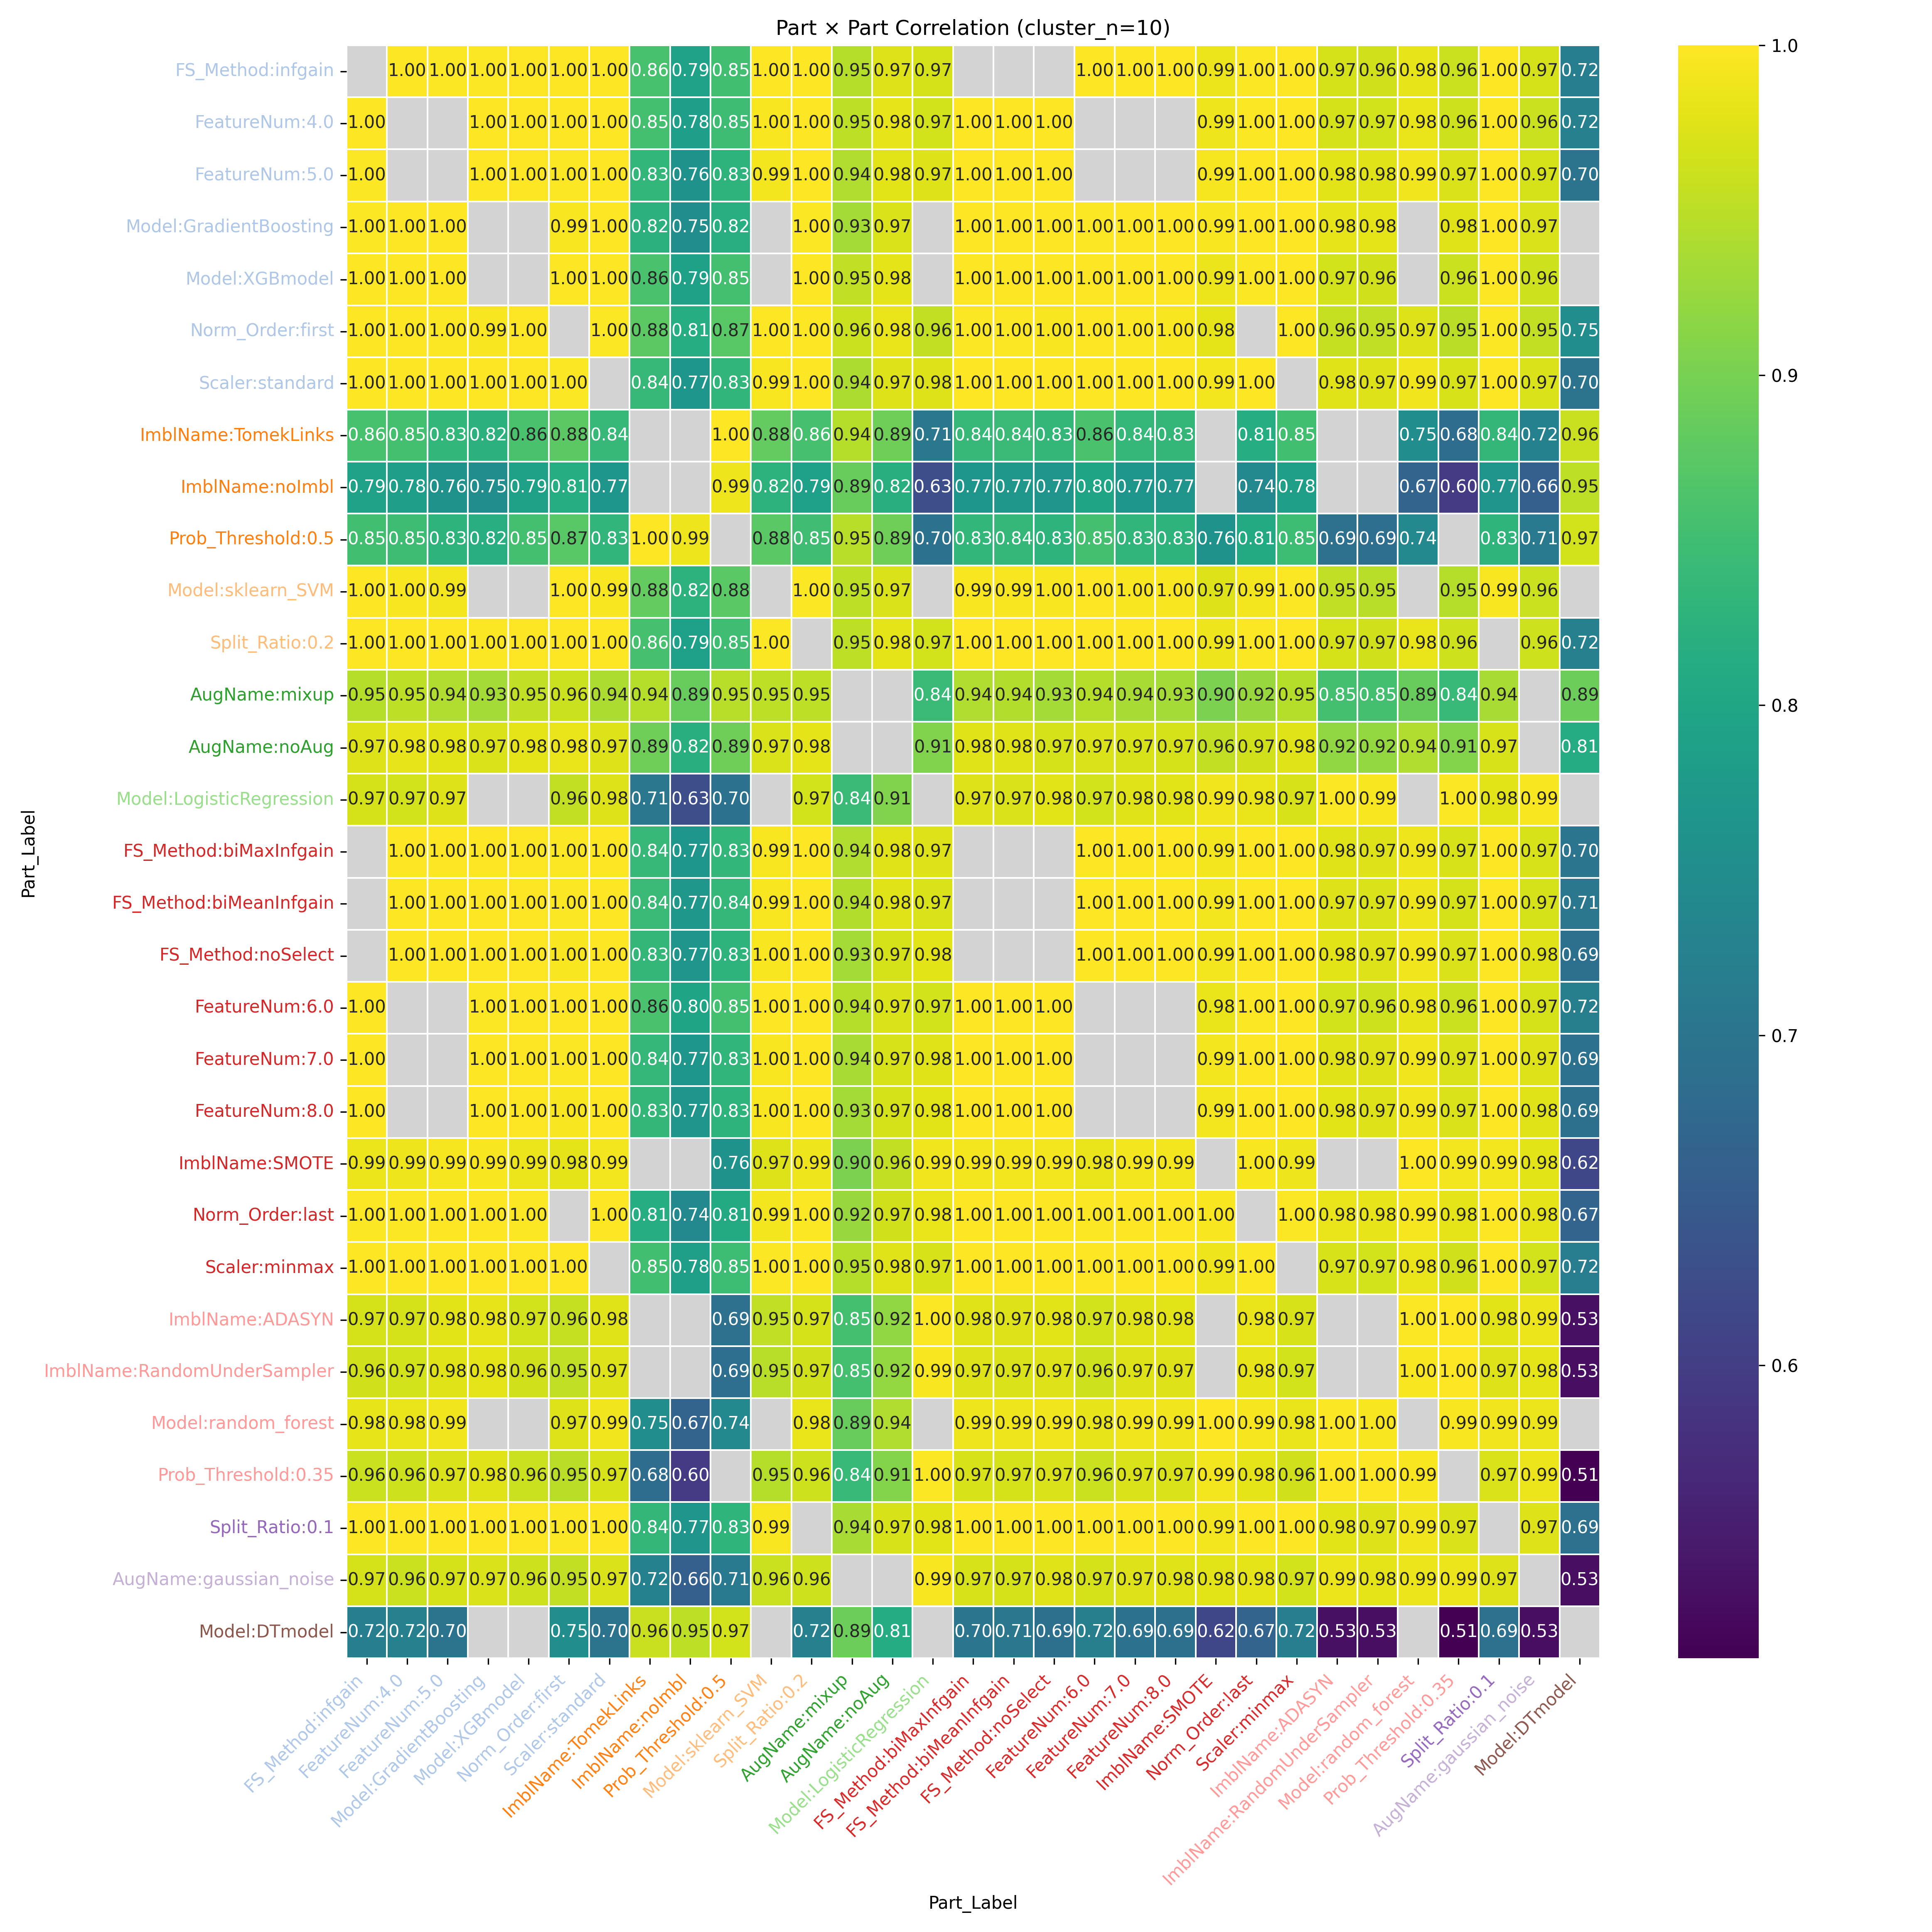

Data behind this chart, as committed beside it:
Part_Label, FS_Method:infgain, FeatureNum:4.0, FeatureNum:5.0, Model:GradientBoosting, Model:XGBmodel, Norm_Order:first, Scaler:standard, ImblName:TomekLinks, ImblName:noImbl, Prob_Threshold:0.5, Model:sklearn_SVM, Split_Ratio:0.2, AugName:mixup, AugName:noAug, Model:LogisticRegression, FS_Method:biMaxInfgain, FS_Method:biMeanInfgain, FS_Method:noSelect, FeatureNum:6.0, FeatureNum:7.0, FeatureNum:8.0, ImblName:SMOTE, Norm_Order:last
FS_Method:infgain, , 0.9989, 0.9978, 0.9971, 0.9993, 0.9987, 0.999, 0.8577, 0.7927, 0.8513, 0.9983, 0.9995, 0.9457, 0.9744, 0.9684, , , , 0.9999, 0.9992, 0.999, 0.9852, 0.9968
FeatureNum:4.0, 0.9989, , , 0.9981, 0.9996, 0.9987, 0.9992, 0.8532, 0.783, 0.8481, 0.9954, 0.9998, 0.952, 0.9817, 0.9667, 0.9994, 0.9996, 0.9982, , , , 0.9882, 0.9968
FeatureNum:5.0, 0.9978, , , 0.9996, 0.9986, 0.9962, 0.9996, 0.8333, 0.7596, 0.8279, 0.9923, 0.9989, 0.9421, 0.9773, 0.9742, 0.9998, 0.9998, 0.9987, , , , 0.9933, 0.9987
Model:GradientBoosting, 0.9971, 0.9981, 0.9996, , , 0.9944, 0.9995, 0.823, 0.7488, 0.817, , 0.9981, 0.9342, 0.9722, , 0.9995, 0.9993, 0.999, 0.9964, 0.999, 0.999, 0.9949, 0.9994
Model:XGBmodel, 0.9993, 0.9996, 0.9986, , , 0.9992, 0.999, 0.8593, 0.7914, 0.8538, , 0.9999, 0.9524, 0.9805, , 0.9992, 0.9994, 0.9983, 0.999, 0.9986, 0.9983, 0.9861, 0.9963
Norm_Order:first, 0.9987, 0.9987, 0.9962, 0.9944, 0.9992, , 0.9969, 0.8777, 0.8134, 0.8725, 0.9982, 0.9991, 0.9609, 0.9834, 0.9557, 0.9971, 0.9975, 0.996, 0.9986, 0.9965, 0.996, 0.9794, 
Scaler:standard, 0.999, 0.9992, 0.9996, 0.9995, 0.999, 0.9969, , 0.838, 0.7675, 0.8318, 0.9947, 0.9994, 0.9397, 0.9739, 0.9751, 1, 0.9999, 0.9997, 0.9986, 0.9998, 0.9997, 0.9916, 0.9991
ImblName:TomekLinks, 0.8577, 0.8532, 0.8333, 0.823, 0.8593, 0.8777, 0.838, , , 0.9996, 0.882, 0.8563, 0.9448, 0.8922, 0.7054, 0.839, 0.8418, 0.8349, 0.8603, 0.8372, 0.8349, , 0.8145
ImblName:noImbl, 0.7927, 0.783, 0.7596, 0.7488, 0.7914, 0.8134, 0.7675, , , 0.9872, 0.8245, 0.788, 0.8864, 0.8187, 0.6266, 0.7678, 0.771, 0.7662, 0.7967, 0.7685, 0.7662, , 0.7416
Prob_Threshold:0.5, 0.8513, 0.8481, 0.8279, 0.817, 0.8538, 0.8725, 0.8318, 0.9996, 0.9872, , 0.8754, 0.8507, 0.9466, 0.8923, 0.6958, 0.8331, 0.8361, 0.8281, 0.8537, 0.8305, 0.8281, 0.7578, 0.8077
Model:sklearn_SVM, 0.9983, 0.9954, 0.9923, , , 0.9982, 0.9947, 0.882, 0.8245, 0.8754, , 0.9967, 0.9514, 0.9724, , 0.9944, 0.9947, 0.9951, 0.9987, 0.9954, 0.9951, 0.9736, 0.9907
Split_Ratio:0.2, 0.9995, 0.9998, 0.9989, 0.9981, 0.9999, 0.9991, 0.9994, 0.8563, 0.788, 0.8507, 0.9967, , 0.9509, 0.9798, 0.9666, 0.9995, 0.9996, 0.9987, 0.9991, 0.9989, 0.9987, 0.9871, 0.9969
AugName:mixup, 0.9457, 0.952, 0.9421, 0.9342, 0.9524, 0.9609, 0.9397, 0.9448, 0.8864, 0.9466, 0.9514, 0.9509, , , 0.8427, 0.9419, 0.9438, 0.9336, 0.945, 0.9357, 0.9336, 0.9036, 0.9247
AugName:noAug, 0.9744, 0.9817, 0.9773, 0.9722, 0.9805, 0.9834, 0.9739, 0.8922, 0.8187, 0.8923, 0.9724, 0.9798, , , 0.9069, 0.9757, 0.9768, 0.9687, 0.9729, 0.9701, 0.9687, 0.9556, 0.9651
Model:LogisticRegression, 0.9684, 0.9667, 0.9742, , , 0.9557, 0.9751, 0.7054, 0.6266, 0.6958, , 0.9666, 0.8427, 0.9069, , 0.9739, 0.9726, 0.9777, 0.9674, 0.9766, 0.9777, 0.9889, 0.9837
FS_Method:biMaxInfgain, , 0.9994, 0.9998, 0.9995, 0.9992, 0.9971, 1, 0.839, 0.7678, 0.8331, 0.9944, 0.9995, 0.9419, 0.9757, 0.9739, , , , 0.9983, 0.9996, 0.9994, 0.9917, 0.9988
FS_Method:biMeanInfgain, , 0.9996, 0.9998, 0.9993, 0.9994, 0.9975, 0.9999, 0.8418, 0.771, 0.8361, 0.9947, 0.9996, 0.9438, 0.9768, 0.9726, , , , 0.9984, 0.9995, 0.9993, 0.9911, 0.9985
FS_Method:noSelect, , 0.9982, 0.9987, 0.999, 0.9983, 0.996, 0.9997, 0.8349, 0.7662, 0.8281, 0.9951, 0.9987, 0.9336, 0.9687, 0.9777, , , , 0.9988, 1, 1.0, 0.9911, 0.9993
FeatureNum:6.0, 0.9999, , , 0.9964, 0.999, 0.9986, 0.9986, 0.8603, 0.7967, 0.8537, 0.9987, 0.9991, 0.945, 0.9729, 0.9674, 0.9983, 0.9984, 0.9988, , , , 0.9837, 0.9962
FeatureNum:7.0, 0.9992, , , 0.999, 0.9986, 0.9965, 0.9998, 0.8372, 0.7685, 0.8305, 0.9954, 0.9989, 0.9357, 0.9701, 0.9766, 0.9996, 0.9995, 1, , , , 0.9908, 0.9991
FeatureNum:8.0, 0.999, , , 0.999, 0.9983, 0.996, 0.9997, 0.8349, 0.7662, 0.8281, 0.9951, 0.9987, 0.9336, 0.9687, 0.9777, 0.9994, 0.9993, 1.0, , , , 0.9911, 0.9993
ImblName:SMOTE, 0.9852, 0.9882, 0.9933, 0.9949, 0.9861, 0.9794, 0.9916, , , 0.7578, 0.9736, 0.9871, 0.9036, 0.9556, 0.9889, 0.9917, 0.9911, 0.9911, 0.9837, 0.9908, 0.9911, , 0.9954
Norm_Order:last, 0.9968, 0.9968, 0.9987, 0.9994, 0.9963, , 0.9991, 0.8145, 0.7416, 0.8077, 0.9907, 0.9969, 0.9247, 0.9651, 0.9837, 0.9988, 0.9985, 0.9993, 0.9962, 0.9991, 0.9993, 0.9954, 
Scaler:minmax, 0.9998, 0.9995, 0.9989, 0.9982, 0.9997, 0.9987, , 0.8525, 0.7849, 0.8466, 0.997, 0.9999, 0.9465, 0.9766, 0.9696, 0.9996, 0.9997, 0.9993, 0.9995, 0.9995, 0.9993, 0.9877, 0.9976
ImblName:ADASYN, 0.9676, 0.9691, 0.9774, 0.9814, 0.9666, 0.9566, 0.9764, , , 0.6924, 0.9527, 0.9682, 0.8533, 0.9189, 0.9971, 0.9759, 0.9746, 0.9775, 0.9661, 0.9767, 0.9775, , 0.9846
ImblName:RandomUnderSampler, 0.964, 0.9671, 0.9758, 0.9795, 0.9639, 0.9535, 0.9738, , , 0.6853, 0.9477, 0.9656, 0.8537, 0.9206, 0.9944, 0.9735, 0.9723, 0.9742, 0.9621, 0.9735, 0.9742, , 0.9821
Model:random_forest, 0.9822, 0.9832, 0.9892, , , 0.9742, 0.9888, 0.749, 0.6672, 0.7413, , 0.9831, 0.8855, 0.9409, , 0.9884, 0.9875, 0.9895, 0.9813, 0.989, 0.9895, 0.9981, 0.994
Prob_Threshold:0.35, 0.9615, 0.963, 0.9721, 0.9766, 0.9603, 0.9495, 0.9711, 0.6837, 0.5958, , 0.9456, 0.9621, 0.841, 0.9097, 0.9969, 0.9704, 0.9691, 0.9724, 0.9599, 0.9714, 0.9724, 0.9916, 0.9802
Split_Ratio:0.1, 0.9991, 0.9987, 0.9992, 0.9992, 0.9985, 0.9964, 0.9999, 0.8352, 0.7656, 0.8288, 0.9949, , 0.9359, 0.9709, 0.9772, 0.9997, 0.9996, 0.9999, 0.9987, 0.9999, 0.9999, 0.9916, 0.9993
AugName:gaussian_noise, 0.968, 0.9617, 0.9678, 0.9729, 0.9621, 0.9542, 0.9716, 0.7236, 0.6568, 0.7117, 0.96, 0.9635, , , 0.9948, 0.9696, 0.9683, 0.9761, 0.9684, 0.9748, 0.9761, 0.9772, 0.9795
Model:DTmodel, 0.7189, 0.7227, 0.6979, , , 0.7509, 0.6979, 0.9591, 0.9509, 0.9664, , 0.7231, 0.891, 0.8118, , 0.701, 0.7052, 0.6894, 0.72, 0.693, 0.6894, 0.6156, 0.6664
